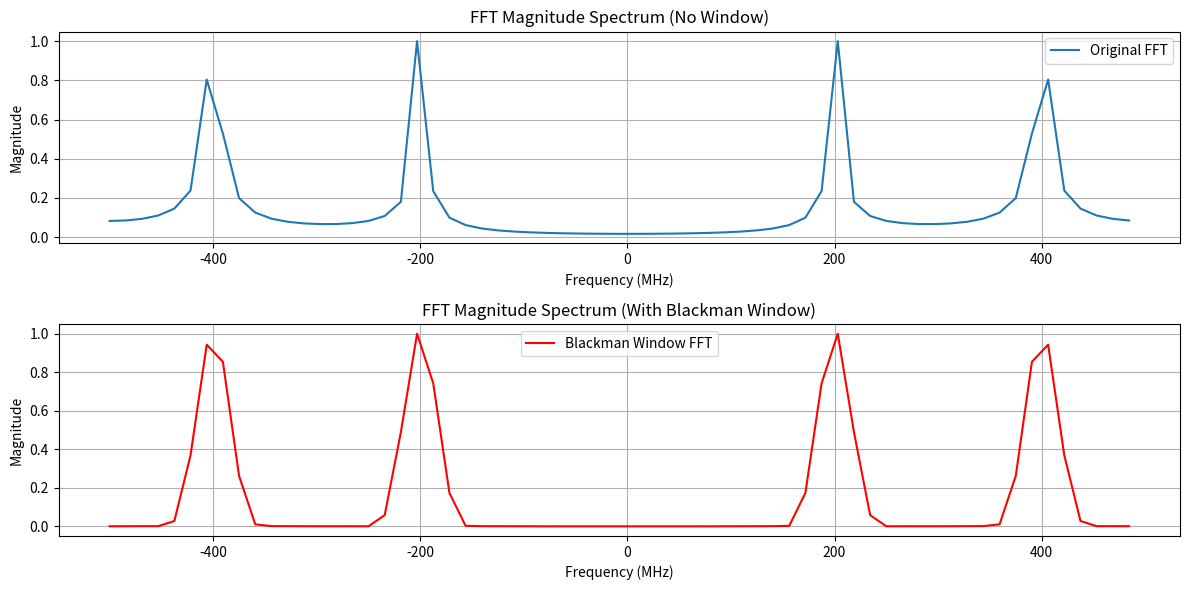

The script that saved this image:
import numpy as np
import matplotlib.pyplot as plt

Fs = 1e9  
F1 = 200e6  
F2 = 400e6  
N = 64  
Ts = 1 / Fs  

# === Discrete-Time Signal ===
t_n = np.arange(N) * Ts  # 64 points
y_n = np.cos(2 * np.pi * F1 * t_n) + np.cos(2 * np.pi * F2 * t_n)  # original signal

# === Blackman ===
blackman_window = np.blackman(N)  # generate blackman
y_n_windowed = y_n * blackman_window  # adding blackman

# === FFT ===
Y_k = np.fft.fft(y_n, N)  # FFT
Y_k_windowed = np.fft.fft(y_n_windowed, N)  # Black FFT

# === Freq axis ===
frequencies = np.fft.fftfreq(N, Ts)
frequencies_shifted = np.fft.fftshift(frequencies)

# ===  0 Hz center ===
Y_k_shifted = np.fft.fftshift(Y_k)
Y_k_windowed_shifted = np.fft.fftshift(Y_k_windowed)

# === plot ===
fig, axes = plt.subplots(2, 1, figsize=(12, 6))

# *no black*
axes[0].plot(frequencies_shifted / 1e6, np.abs(Y_k_shifted) / np.max(np.abs(Y_k_shifted)), label="Original FFT")
axes[0].set_title("FFT Magnitude Spectrum (No Window)")
axes[0].set_xlabel("Frequency (MHz)")
axes[0].set_ylabel("Magnitude")
axes[0].grid()
axes[0].legend()

# **black**
axes[1].plot(frequencies_shifted / 1e6, np.abs(Y_k_windowed_shifted) / np.max(np.abs(Y_k_windowed_shifted)), label="Blackman Window FFT", color='r')
axes[1].set_title("FFT Magnitude Spectrum (With Blackman Window)")
axes[1].set_xlabel("Frequency (MHz)")
axes[1].set_ylabel("Magnitude")
axes[1].grid()
axes[1].legend()

plt.tight_layout()
plt.show()
